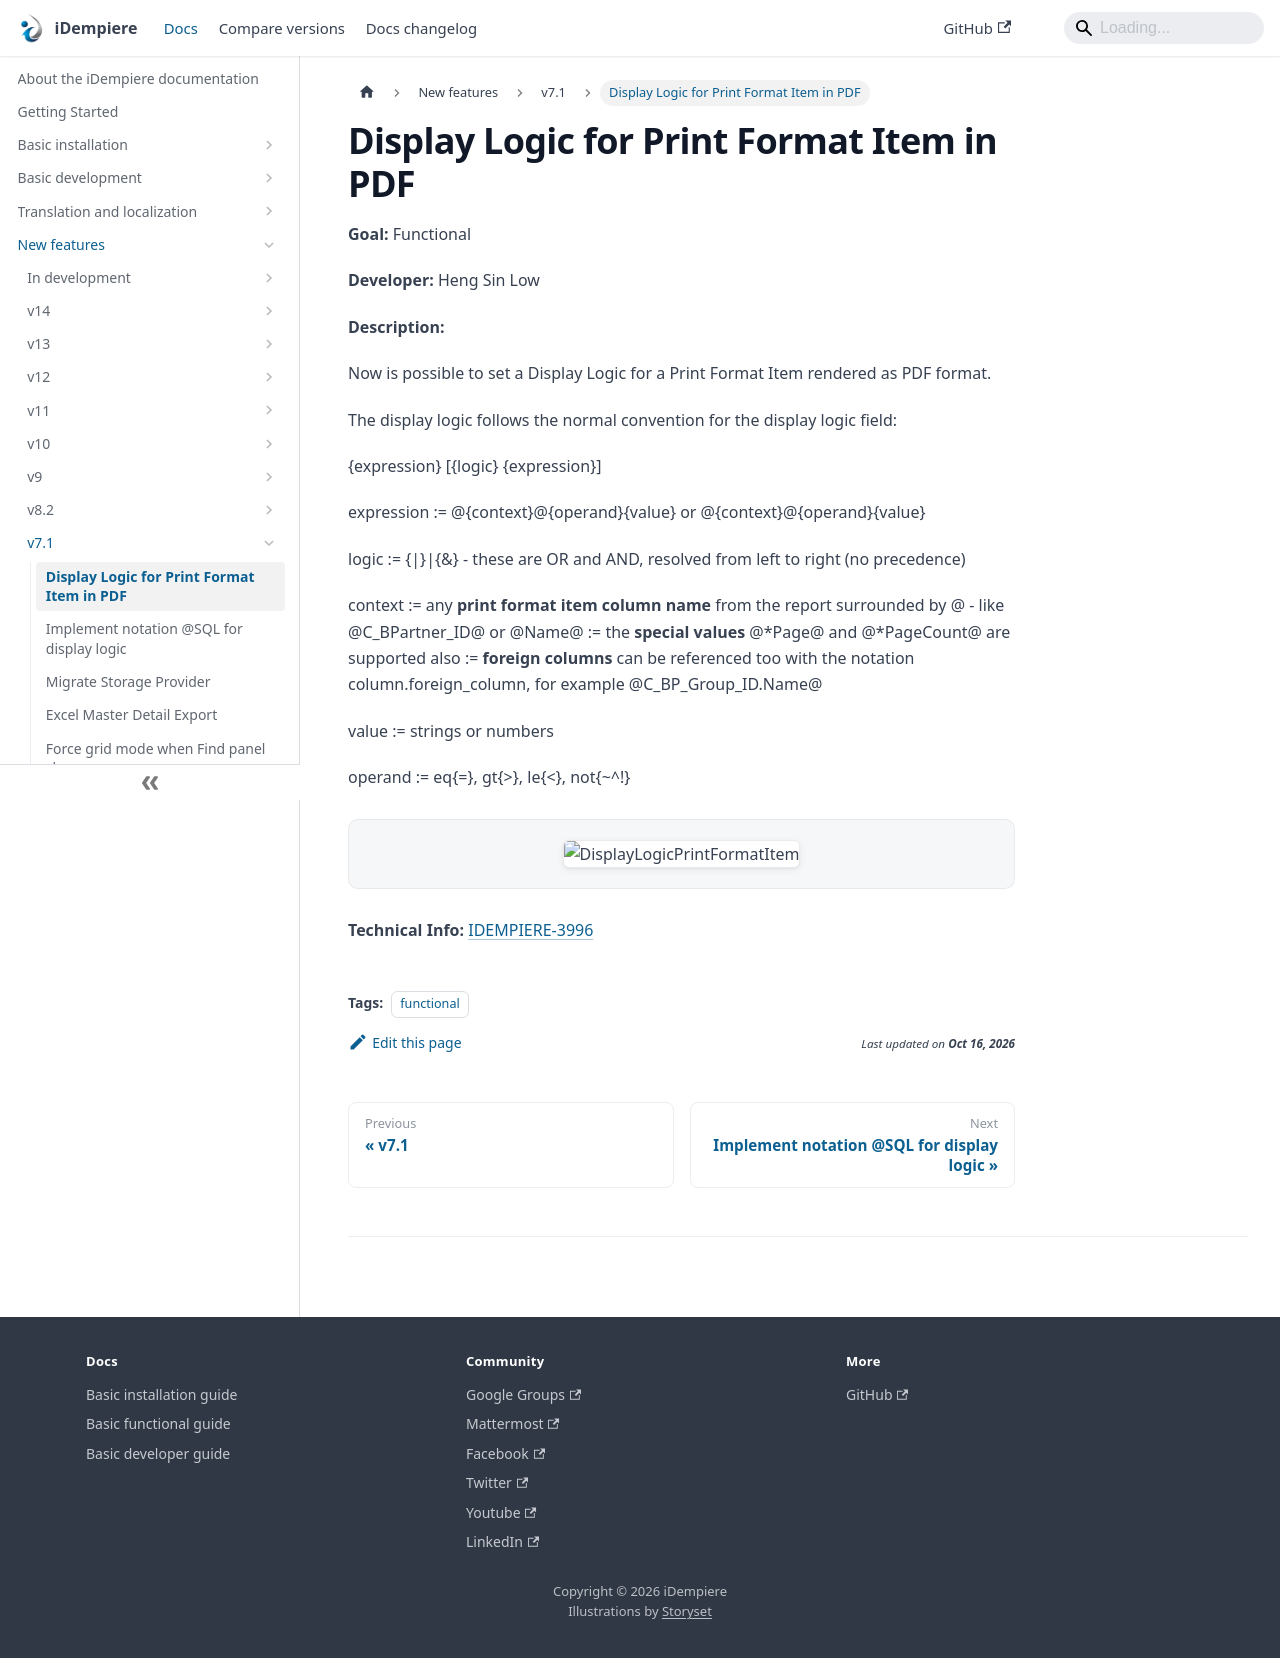

repository: idempiere/idempiere.github.io · page: docs/new-features/v7.1/display-logic-for-print-format-item-in-pdf.html · generator: docusaurus

---
sidebar_position: 1
sidebar_label: "Display Logic for Print Format Item in PDF"
description: "Now is possible to set a Display Logic for a Print Format Item rendered as PDF format."
tags: [functional]
---
# Display Logic for Print Format Item in PDF

**Goal:** Functional

**Developer:** Heng Sin Low

**Description:**

Now is possible to set a Display Logic for a Print Format Item rendered as PDF format.

The display logic follows the normal convention for the display logic field:

 &#123;expression&#125; [&#123;logic&#125; &#123;expression&#125;]

 expression := @&#123;context&#125;@&#123;operand&#125;&#123;value&#125; or @&#123;context&#125;@&#123;operand&#125;&#123;value&#125;

 logic := &#123;|&#125;|&#123;&&#125; - these are OR and AND, resolved from left to right (no precedence)

 context := any **print format item column name** from the report surrounded by @ - like @C_BPartner_ID@ or @Name@
         := the **special values** @*Page@ and @*PageCount@ are supported also
         := **foreign columns** can be referenced too with the notation column.foreign_column, for example @C_BP_Group_ID.Name@

 value := strings or numbers

 operand := eq&#123;=&#125;, gt&#123;&gt;&#125;, le&#123;&lt;&#125;, not&#123;~^!&#125;

![DisplayLogicPrintFormatItem](pathname:///img/new-features/v7.1/DisplayLogicPrintFormatItem.png)

**Technical Info:** [IDEMPIERE-3996](https://idempiere.atlassian.net/browse/IDEMPIERE-3996)
